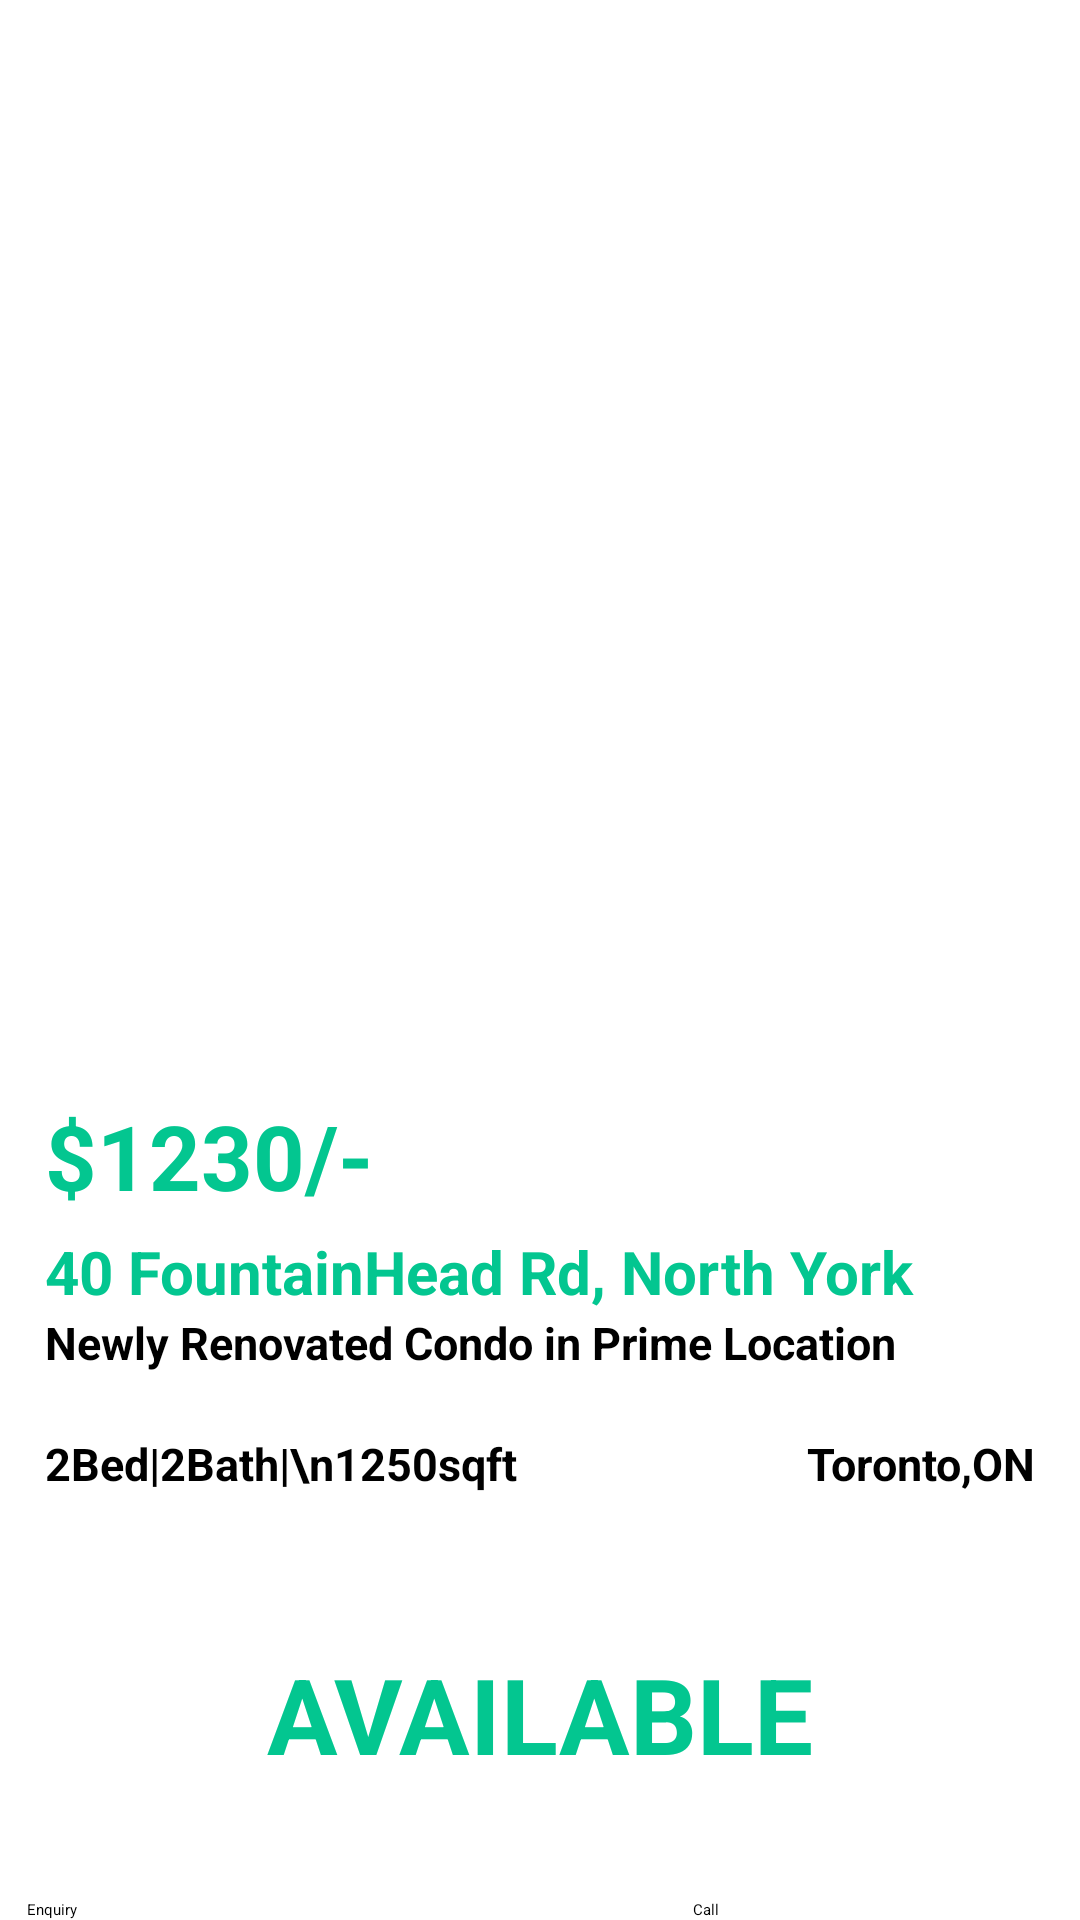

Reconstruct the res/layout file that produces this screen, plus the resources it refers to.
<!-- AndroidManifest.xml: application theme Theme.Rentalapp -->
<!-- res/layout/activity_result_description.xml -->
<?xml version="1.0" encoding="utf-8"?>
<androidx.constraintlayout.widget.ConstraintLayout xmlns:android="http://schemas.android.com/apk/res/android"
    xmlns:app="http://schemas.android.com/apk/res-auto"
    xmlns:tools="http://schemas.android.com/tools"
    android:layout_width="match_parent"
    android:layout_height="match_parent"
    android:background="@color/white"
    tools:context=".ResultDescriptionActivity">

    <androidx.appcompat.widget.Toolbar
        android:id="@+id/menu_toolbar"
        android:layout_width="match_parent"
        android:layout_height="wrap_content"
        android:background="#03C690"
        app:layout_constraintBottom_toTopOf="@+id/listing_img"
        app:layout_constraintTop_toTopOf="parent"
        app:layout_constraintVertical_bias="0.5"
        tools:layout_editor_absoluteX="-15dp" />

    <ImageView
        android:id="@+id/listing_img"
        android:layout_width="fill_parent"
        android:layout_height="350dp"
        android:layout_marginHorizontal="5dp"
        android:scaleType="fitXY"
        android:src="@drawable/img5"
        android:tintMode="multiply"
        app:layout_constraintEnd_toEndOf="parent"
        app:layout_constraintHorizontal_bias="0.0"
        app:layout_constraintStart_toStartOf="parent"
        app:layout_constraintTop_toBottomOf="@+id/menu_toolbar"
        app:tint="#D3D6D6" />

    <TextView
        android:id="@+id/rent"
        android:layout_width="match_parent"
        android:layout_height="wrap_content"
        android:layout_marginTop="15dp"
        android:paddingHorizontal="15dp"
        android:text="$1230/-"
        android:textColor="#03C690"
        android:textSize="30sp"
        android:textStyle="bold"
        app:layout_constraintTop_toBottomOf="@id/listing_img" />

    <Button
        android:id="@+id/shortlist"
        android:layout_width="wrap_content"
        android:layout_height="wrap_content"
        android:layout_marginHorizontal="15dp"
        android:layout_marginTop="11dp"

        android:backgroundTint="#03C690"
        android:text="ShortList"
        android:textColor="@color/white"
        android:textSize="12sp"
        app:layout_constraintEnd_toEndOf="parent"
        app:layout_constraintTop_toBottomOf="@id/listing_img" />

    <TextView
        android:id="@+id/address"
        android:layout_width="match_parent"
        android:layout_height="wrap_content"
        android:layout_marginTop="5dp"
        android:paddingHorizontal="15dp"
        android:text="40 FountainHead Rd, North York"
        android:textColor="#03C690"
        android:textSize="20sp"
        android:textStyle="bold"
        app:layout_constraintTop_toBottomOf="@id/rent" />

    <TextView
        android:id="@+id/desc"
        android:layout_width="match_parent"
        android:layout_height="wrap_content"
        android:paddingHorizontal="15dp"
        android:text="Newly Renovated Condo in Prime Location"
        android:textColor="@color/black"
        android:textSize="15sp"
        android:textStyle="bold"
        app:layout_constraintTop_toBottomOf="@id/address" />

    <androidx.constraintlayout.widget.ConstraintLayout
        android:id="@+id/dimention_block"
        android:layout_width="match_parent"
        android:layout_height="wrap_content"
        android:layout_marginHorizontal="15dp"
        android:layout_marginTop="20dp"
        app:layout_constraintStart_toStartOf="parent"
        app:layout_constraintTop_toBottomOf="@id/desc">

        <TextView
            android:id="@+id/specs"
            android:layout_width="wrap_content"
            android:layout_height="wrap_content"
            android:text="2Bed|2Bath|\n1250sqft"
            android:textColor="@color/black"
            android:textSize="15sp"
            android:textStyle="bold"
            app:layout_constraintStart_toStartOf="parent"
            app:layout_constraintTop_toTopOf="parent" />

        <TextView
            android:id="@+id/city_province"
            android:layout_width="wrap_content"
            android:layout_height="wrap_content"
            android:text="Toronto,ON"
            android:textColor="@color/black"
            android:textSize="15sp"
            android:textStyle="bold"
            app:layout_constraintEnd_toEndOf="parent"
            app:layout_constraintTop_toTopOf="parent" />
    </androidx.constraintlayout.widget.ConstraintLayout>

    <androidx.constraintlayout.widget.ConstraintLayout
        android:layout_width="match_parent"
        android:layout_height="wrap_content"
        android:layout_marginHorizontal="15dp"
        app:layout_constraintTop_toBottomOf="@id/dimention_block">

        <TextView
            android:id="@+id/status"
            android:layout_width="match_parent"
            android:layout_height="wrap_content"
            android:layout_marginTop="50dp"
            android:text="AVAILABLE"
            android:textAlignment="center"
            android:textColor="#03C690"
            android:textSize="35sp"
            android:textStyle="bold"
            app:layout_constraintTop_toTopOf="parent" />

    </androidx.constraintlayout.widget.ConstraintLayout>

    <LinearLayout
        android:layout_width="match_parent"
        android:layout_height="wrap_content"
        android:orientation="horizontal"
        android:paddingHorizontal="9dp"
        app:layout_constraintBottom_toBottomOf="parent">

        <Button
            android:id="@+id/enquiry"
            android:layout_width="170dp"
            android:layout_height="wrap_content"
            android:layout_marginRight="50dp"
            android:backgroundTint="#E91E63"
            android:text="Enquiry" />

        <Button
            android:id="@+id/call_owner"
            android:layout_width="170dp"
            android:layout_height="wrap_content"
            android:layout_marginLeft="2dp"
            android:backgroundTint="#03C690"
            android:text="Call" />
    </LinearLayout>


</androidx.constraintlayout.widget.ConstraintLayout>
<!-- resources referenced by this layout -->
<resources>

  <!-- not gathered from this repository: default colours our renderer supplied (Android Studio template values) -->
  <color name="black">#FF000000</color>
  <color name="white">#FFFFFFFF</color>
</resources>
